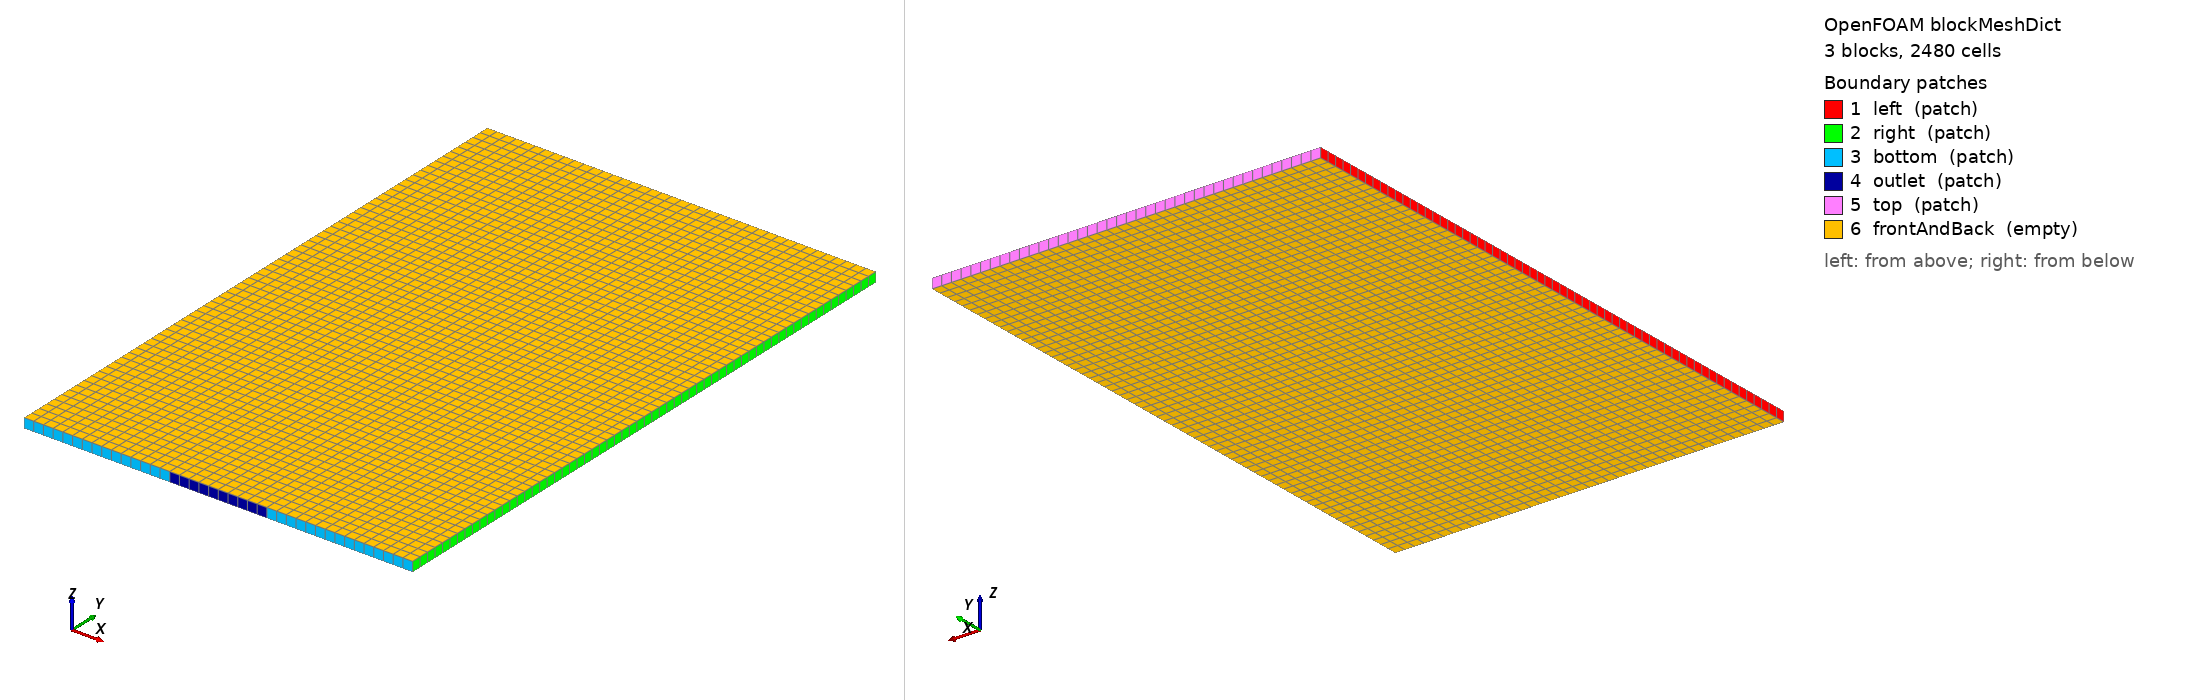

OpenFOAM case: the mesh blockMesh builds from blockMeshDict, 3 block(s), 2480 cells. Boundary patches (legend numbers): 1 left (patch), 2 right (patch), 3 bottom (patch), 4 outlet (patch), 5 top (patch), 6 frontAndBack (empty). Left view from above one corner, right view from below the opposite corner. Boundary conditions: 0 field file(s) under 0/; 0 of 6 drawn patches have an entry in a shipped field file.

=== system/blockMeshDict ===
FoamFile
{
    version     2.0;
    format      ascii;
    class       dictionary;
    object      blockMeshDict;
}
scale 1;
vertices
(
    (0.0 0 0)
    (0.15 0 0)
    (0.25 0 0)
    (0.4 0 0)
    (0.0 0.62 0)
    (0.15 0.62 0)
    (0.25 0.62 0)
    (0.4 0.62 0)
    (0.0 0 0.01)
    (0.15 0 0.01)
    (0.25 0 0.01)
    (0.4 0 0.01)
    (0.0 0.62 0.01)
    (0.15 0.62 0.01)
    (0.25 0.62 0.01)
    (0.4 0.62 0.01)
);
blocks
(
    hex (0 1 5 4 8 9 13 12) (15 62 1) simpleGrading (1 1 1)
    hex (1 2 6 5 9 10 14 13) (10 62 1) simpleGrading (1 1 1)
    hex (2 3 7 6 10 11 15 14) (15 62 1) simpleGrading (1 1 1)
);
boundary
(
    left
    {
        type patch;
        faces ((0 8 12 4));
    }
    right
    {
        type patch;
        faces ((3 7 15 11));
    }
    bottom
    {
        type patch;
        faces ((0 1 9 8) (2 3 11 10));
    }
    outlet
    {
        type patch;
        faces ((1 2 10 9));
    }
    top
    {
        type patch;
        faces ((4 12 13 5) (5 13 14 6) (6 14 15 7));
    }
    frontAndBack
    {
        type empty;
        faces ((0 4 5 1) (8 9 13 12) (1 5 6 2) (9 10 14 13) (2 6 7 3) (10 11 15 14));
    }
);
